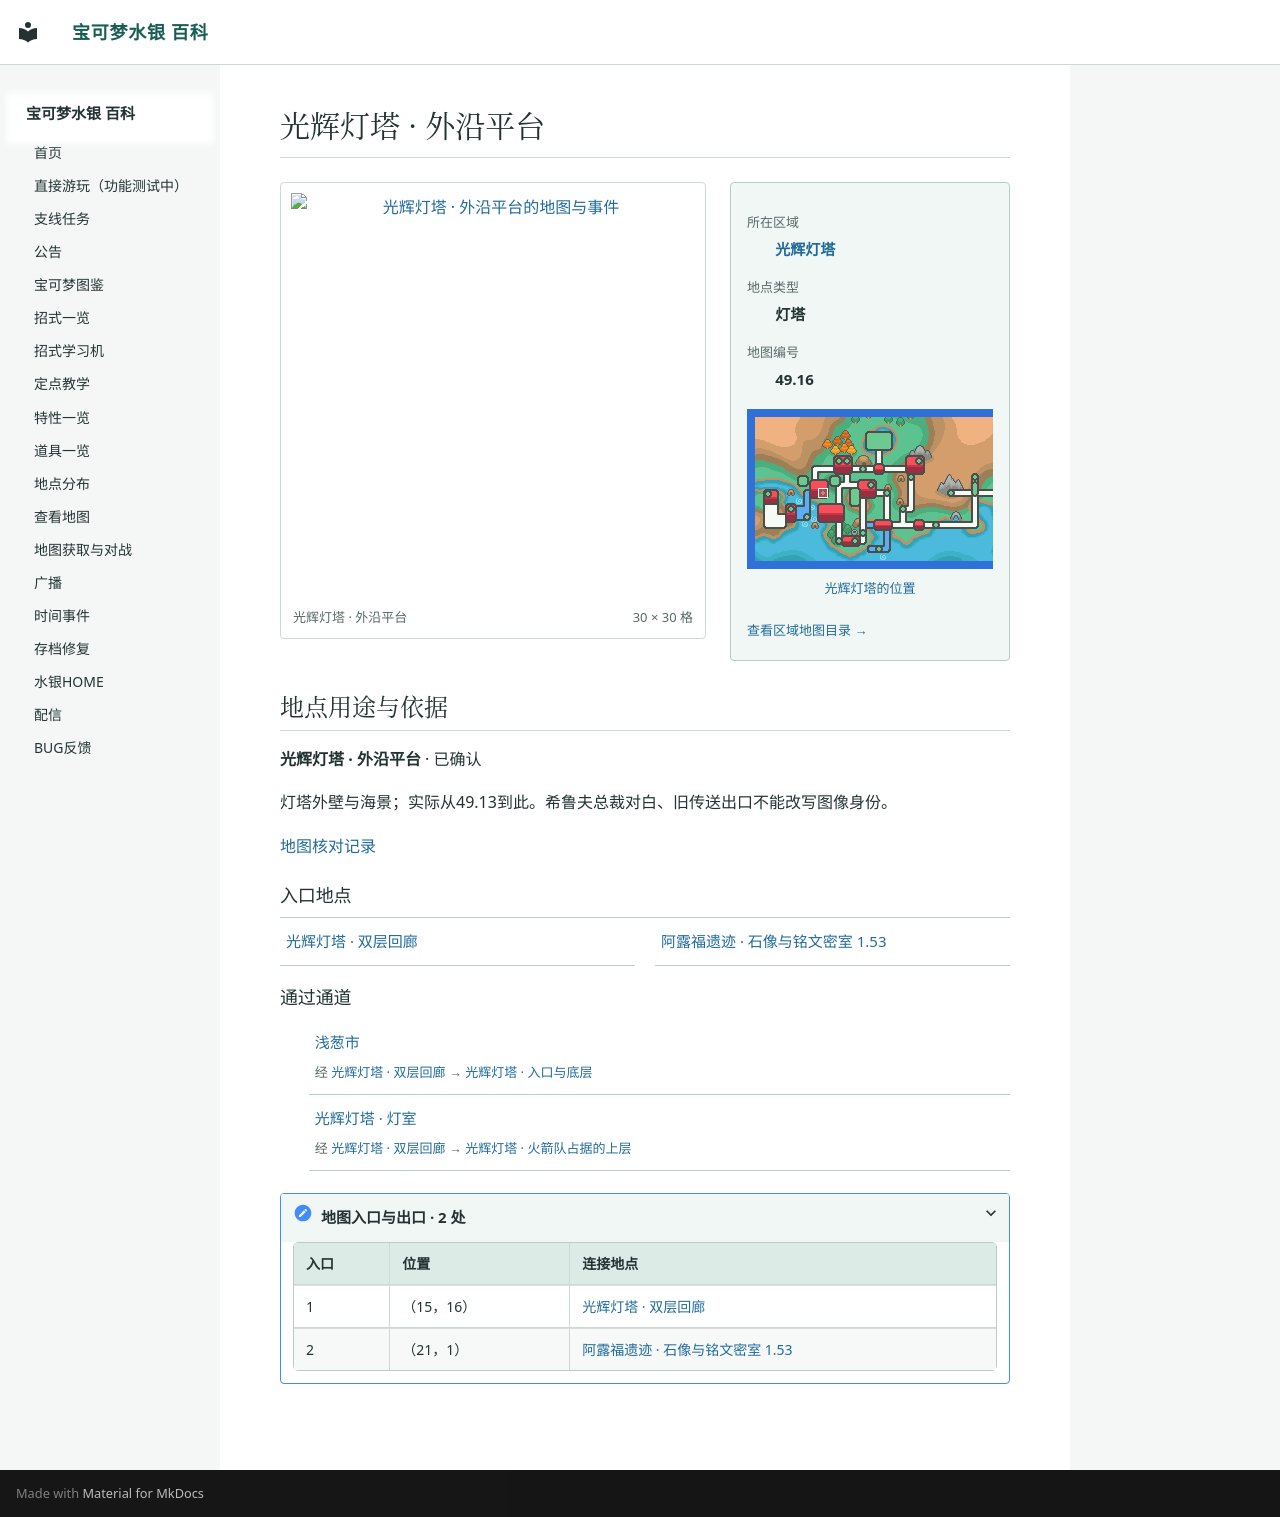

repository: Sum-Light/azoth-wiki · page: locations/map_49_16/index.html · generator: mkdocs

# 光辉灯塔 · 外沿平台

<!-- location-atlas:start -->

<div class="loc-profile" data-location-map="49.16">
<div class="loc-profile-layout">
<div class="loc-main-map">
<a class="loc-image-link" href="../../locations/atlas/maps/map_49_16.png" target="_blank" rel="noopener">
<img src="../../locations/atlas/maps/map_49_16.png" alt="光辉灯塔 · 外沿平台的地图与事件" loading="lazy" width="480" height="480"></a>
<div class="loc-map-caption"><span>光辉灯塔 · 外沿平台</span><span>30 × 30 格</span></div>
</div>
<aside class="loc-facts">
<dl><dt>所在区域</dt><dd><a href="../atlas/?sec=186">光辉灯塔</a></dd><dt>地点类型</dt><dd>灯塔</dd><dt>地图编号</dt><dd>49.16</dd></dl>
<a class="loc-world-preview" href="../atlas/?sec=186" aria-label="光辉灯塔在大地图上的位置">
<span class="loc-world-canvas"><img src="../worldmap.png" alt="世界地图" loading="lazy">
<span class="loc-world-mark" style="left:17.1732%;top:31.2125%;width:1.5629%;height:3.1250%"></span>
</span></a>
<a class="loc-world-label" href="../atlas/?sec=186">光辉灯塔的位置</a>
<a class="loc-atlas-return" href="../atlas/?sec=186">查看区域地图目录 &rarr;</a>
</aside>
</div>
<section class="loc-identity" aria-labelledby="map-identity">
<h2 id="map-identity">地点用途与依据</h2>
<p><strong>光辉灯塔 · 外沿平台</strong> · 已确认</p>
<p>灯塔外壁与海景；实际从49.13到此。希鲁夫总裁对白、旧传送出口不能改写图像身份。</p>
<a href="../map_review/">地图核对记录</a>
</section>
<h3>入口地点</h3>
<nav class="loc-neighbors" aria-label="出入口连接地点">
<div><a href="../map_49_13/">光辉灯塔 · 双层回廊</a></div>
<div><a href="../map_1_53/">阿露福遗迹 · 石像与铭文密室 1.53</a></div>
</nav>
<h3>通过通道</h3>
<ul class="loc-passages">
<li><a href="../map_3_72/">浅葱市</a><span>经 <a href="../map_49_13/">光辉灯塔 · 双层回廊</a> &rarr; <a href="../map_49_12/">光辉灯塔 · 入口与底层</a></span></li>
<li><a href="../map_49_15/">光辉灯塔 · 灯室</a><span>经 <a href="../map_49_13/">光辉灯塔 · 双层回廊</a> &rarr; <a href="../map_49_14/">光辉灯塔 · 火箭队占据的上层</a></span></li>
</ul>
<details class="loc-entrances"><summary>地图入口与出口 · 2 处</summary>
<div class="loc-table-scroll"><table><thead><tr><th>入口</th><th>位置</th><th>连接地点</th></tr></thead><tbody>
<tr><td>1</td><td>（15，16）</td><td><a href="../map_49_13/">光辉灯塔 · 双层回廊</a></td></tr>
<tr><td>2</td><td>（21，1）</td><td><a href="../map_1_53/">阿露福遗迹 · 石像与铭文密室 1.53</a></td></tr>
</tbody></table></div></details>
</div>

<!-- location-atlas:end -->
